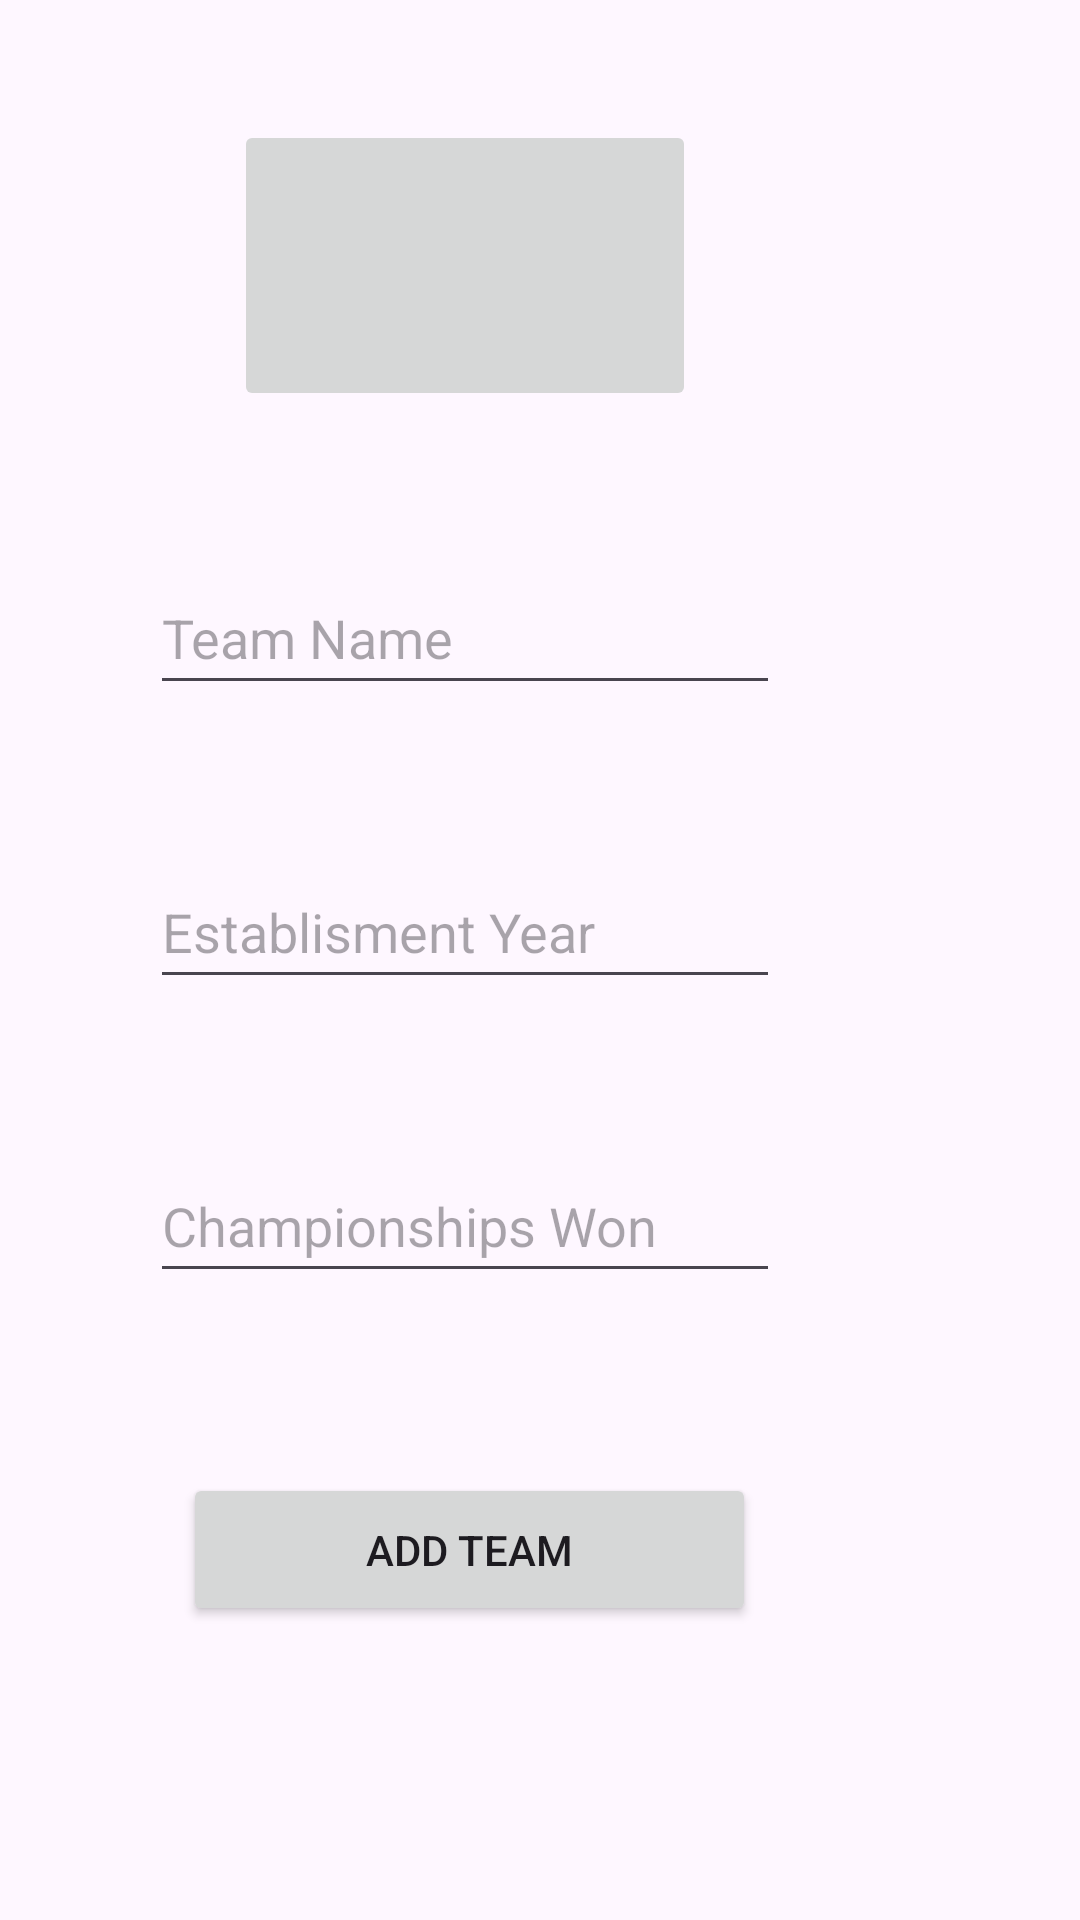

The Android layout XML behind this screen, and the referenced resources:
<!-- AndroidManifest.xml: application theme Base.Theme.AminAndroid -->
<!-- res/layout/fragment_add_team.xml -->
<?xml version="1.0" encoding="utf-8"?>
<androidx.constraintlayout.widget.ConstraintLayout xmlns:android="http://schemas.android.com/apk/res/android"
    xmlns:app="http://schemas.android.com/apk/res-auto"
    xmlns:tools="http://schemas.android.com/tools"
    android:layout_width="match_parent"
    android:layout_height="match_parent"
    tools:context=".Admin.AdminFragments.AddTeamFragment">

    <EditText
        android:id="@+id/addteam_name"
        android:layout_width="wrap_content"
        android:layout_height="wrap_content"
        android:layout_marginEnd="100dp"
        android:layout_marginTop="50dp"
        android:ems="10"
        android:hint="Team Name"
        android:inputType="text"
        android:minHeight="48dp"
        app:layout_constraintEnd_toEndOf="parent"
        app:layout_constraintTop_toBottomOf="@+id/addteam_image" />

    <EditText
        android:id="@+id/addteam_year"
        android:layout_width="wrap_content"
        android:layout_height="wrap_content"
        android:layout_marginEnd="100dp"
        android:layout_marginTop="50dp"
        android:ems="10"
        android:hint="Establisment Year"
        android:inputType="number"
        android:minHeight="48dp"
        app:layout_constraintEnd_toEndOf="parent"
        app:layout_constraintTop_toBottomOf="@+id/addteam_name" />

    <EditText
        android:id="@+id/addteam_championships"
        android:layout_width="wrap_content"
        android:layout_height="wrap_content"
        android:layout_marginEnd="100dp"
        android:layout_marginTop="50dp"
        android:ems="10"
        android:hint="Championships Won"
        android:inputType="number"
        android:minHeight="48dp"
        app:layout_constraintEnd_toEndOf="parent"
        app:layout_constraintTop_toBottomOf="@+id/addteam_year" />

    <Button
        android:id="@+id/addteam_button"
        android:layout_width="191dp"
        android:layout_height="51dp"
        android:layout_marginEnd="108dp"
        android:layout_marginTop="60dp"
        android:text="Add Team"
        app:layout_constraintEnd_toEndOf="parent"
        app:layout_constraintTop_toBottomOf="@+id/addteam_championships" />

    <ImageButton
        android:id="@+id/addteam_image"
        android:layout_width="154dp"
        android:layout_height="97dp"
        android:layout_marginEnd="128dp"
        android:layout_marginTop="40dp"
        app:layout_constraintEnd_toEndOf="parent"
        app:layout_constraintTop_toTopOf="parent"
        tools:ignore="SpeakableTextPresentCheck"
        tools:src="@tools:sample/avatars" />

</androidx.constraintlayout.widget.ConstraintLayout>
<!-- resources referenced by this layout -->
<resources>
  <style name="Base.Theme.AminAndroid" parent="Theme.Material3.DayNight.NoActionBar">
          <item name="listItemBackground">@drawable/background_listitem_light</item>
          <item name="lineListItemBackground">@drawable/background_listitemline_light</item>
      </style>
</resources>
